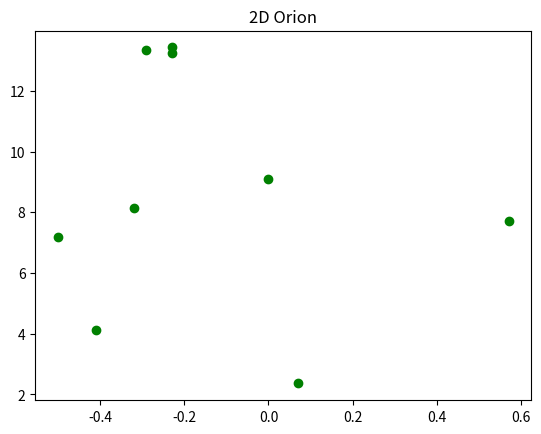
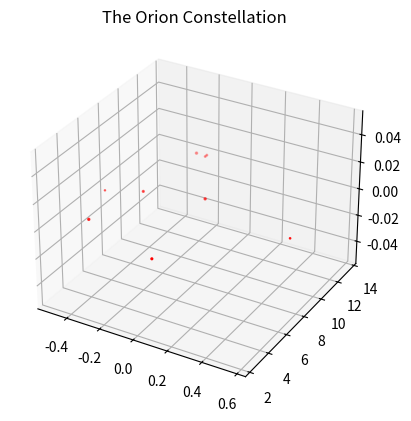

The script that saved these images, in order:

# coding: utf-8

# ## Project: Visualizing the Orion Constellation
# 
# [redacted]
# 
# As a researcher on the Hayden Planetarium team, you are in charge of visualizing the Orion constellation in 3D using the Matplotlib function `.scatter()`. To learn more about the `.scatter()` you can see the Matplotlib documentation [here](https://matplotlib.org/api/_as_gen/matplotlib.pyplot.scatter.html). 
# 
# You will create a rotate-able visualization of the position of the Orion's stars and get a better sense of their actual positions. To achieve this, you will be mapping real data from outer space that maps the position of the stars in the sky
# 
# The goal of the project is to understand spatial perspective. Once you visualize Orion in both 2D and 3D, you will be able to see the difference in the constellation shape humans see from earth versus the actual position of the stars that make up this constellation. 
# 
# <img src="https://upload.wikimedia.org/wikipedia/commons/9/91/Orion_constellation_with_star_labels.jpg" alt="Orion" style="width: 400px;"/>
# 
# 

# ## 1. Set-Up
# The following set-up is new and specific to the project. It is very similar to the way you have imported Matplotlib in previous lessons.
# 
# + Add `%matplotlib notebook` in the cell below. This is a new statement that you may not have seen before. It will allow you to be able to rotate your visualization in this jupyter notebook.
# 
# + We will be using a subset of Matplotlib: `matplotlib.pyplot`. Import the subset as you have been importing it in previous lessons: `from matplotlib import pyplot as plt`
# 
# 
# + In order to see our 3D visualization, we also need to add this new line after we import Matplotlib:
# `from mpl_toolkits.mplot3d import Axes3D`
# 

# In[125]:


get_ipython().run_line_magic('matplotlib', 'notebook')

from matplotlib import pyplot as plt

from mpl_toolkits.mplot3d import Axes3D


# ## 2. Get familiar with real data
# 
# Astronomers describe a star's position in the sky by using a pair of angles: declination and right ascension. Declination is similar to longitude, but it is projected on the celestian fear. Right ascension is known as the "hour angle" because it accounts for time of day and earth's rotaiton. Both angles are relative to the celestial equator. You can learn more about star position [here](https://en.wikipedia.org/wiki/Star_position).
# 
# The `x`, `y`, and `z` lists below are composed of the x, y, z coordinates for each star in the collection of stars that make up the Orion constellation as documented in a paper by Nottingham Trent Univesity on "The Orion constellation as an installation" found [here](https://arxiv.org/ftp/arxiv/papers/1110/1110.3469.pdf).
# 
# Spend some time looking at `x`, `y`, and `z`, does each fall within a range?

# In[126]:


# Orion
x = [-0.41, 0.57, 0.07, 0.00, -0.29, -0.32,-0.50,-0.23, -0.23]
y = [4.12, 7.71, 2.36, 9.10, 13.35, 8.13, 7.19, 13.25,13.43]
z = [2.06, 0.84, 1.56, 2.07, 2.36, 1.72, 0.66, 1.25,1.38]


# ## 3. Create a 2D Visualization
# 
# Before we visualize the stars in 3D, let's get a sense of what they look like in 2D. 
# 
# Create a figure for the 2d plot and save it to a variable name `fig`. (hint: `plt.figure()`)
# 
# Add your subplot `.add_subplot()` as the single subplot, with `1,1,1`.(hint: `add_subplot(1,1,1)`)
# 
# Use the scatter [function](https://matplotlib.org/api/_as_gen/matplotlib.pyplot.scatter.html) to visualize your `x` and `y` coordinates. (hint: `.scatter(x,y)`)
# 
# Render your visualization. (hint: `plt.show()`)
# 
# Does the 2D visualization look like the Orion constellation we see in the night sky? Do you recognize its shape in 2D? There is a curve to the sky, and this is a flat visualization, but we will visualize it in 3D in the next step to get a better sense of the actual star positions. 

# In[133]:


fig = plt.figure()
fig.add_subplot(1,1,1, title='2D Orion')
plt.scatter(x,y, color='green')
plt.show()


# ## 4. Create a 3D Visualization
# 
# Create a figure for the 3D plot and save it to a variable name `fig_3d`. (hint: `plt.figure()`)
# 
# 
# Since this will be a 3D projection, we want to make to tell Matplotlib this will be a 3D plot.  
# 
# To add a 3D projection, you must include a the projection argument. It would look like this:
# ```py
# projection="3d"
# ```
# 
# Add your subplot with `.add_subplot()` as the single subplot `1,1,1` and specify your `projection` as `3d`:
# 
# `fig_3d.add_subplot(1,1,1,projection="3d")`)
# 
# Since this visualization will be in 3D, we will need our third dimension. In this case, our `z` coordinate. 
# 
# Create a new variable `constellation3d` and call the scatter [function](https://matplotlib.org/api/_as_gen/matplotlib.pyplot.scatter.html) with your `x`, `y` and `z` coordinates. 
# 
# Include `z` just as you have been including the other two axes. (hint: `.scatter(x,y,z)`)
# 
# Render your visualization. (hint `plt.show()`.)
# 

# In[140]:


fig_3d = plt.figure()
ax = fig_3d.add_subplot(1,1,1, projection='3d', title=('The Orion Constellation'))
constellation3d = plt.scatter(x,y,z, color='red')
plt.show()


# ## 5. Rotate and explore
# 
# Use your mouse to click and drag the 3D visualization in the previous step. This will rotate the scatter plot. As you rotate, can you see Orion from different angles? 
# 
# Note: The on and off button that appears above the 3D scatter plot allows you to toggle rotation of your 3D visualization in your notebook.
# 
# Take your time, rotate around! Remember, this will never look exactly like the Orion we see from Earth. The visualization does not curve as the night sky does.
# There is beauty in the new understanding of Earthly perspective! We see the shape of the warrior Orion because of Earth's location in the universe and the location of the stars in that constellation.
# 
# Feel free to map more stars by looking up other celestial x, y, z coordinates [here](http://www.stellar-database.com/).
# 
